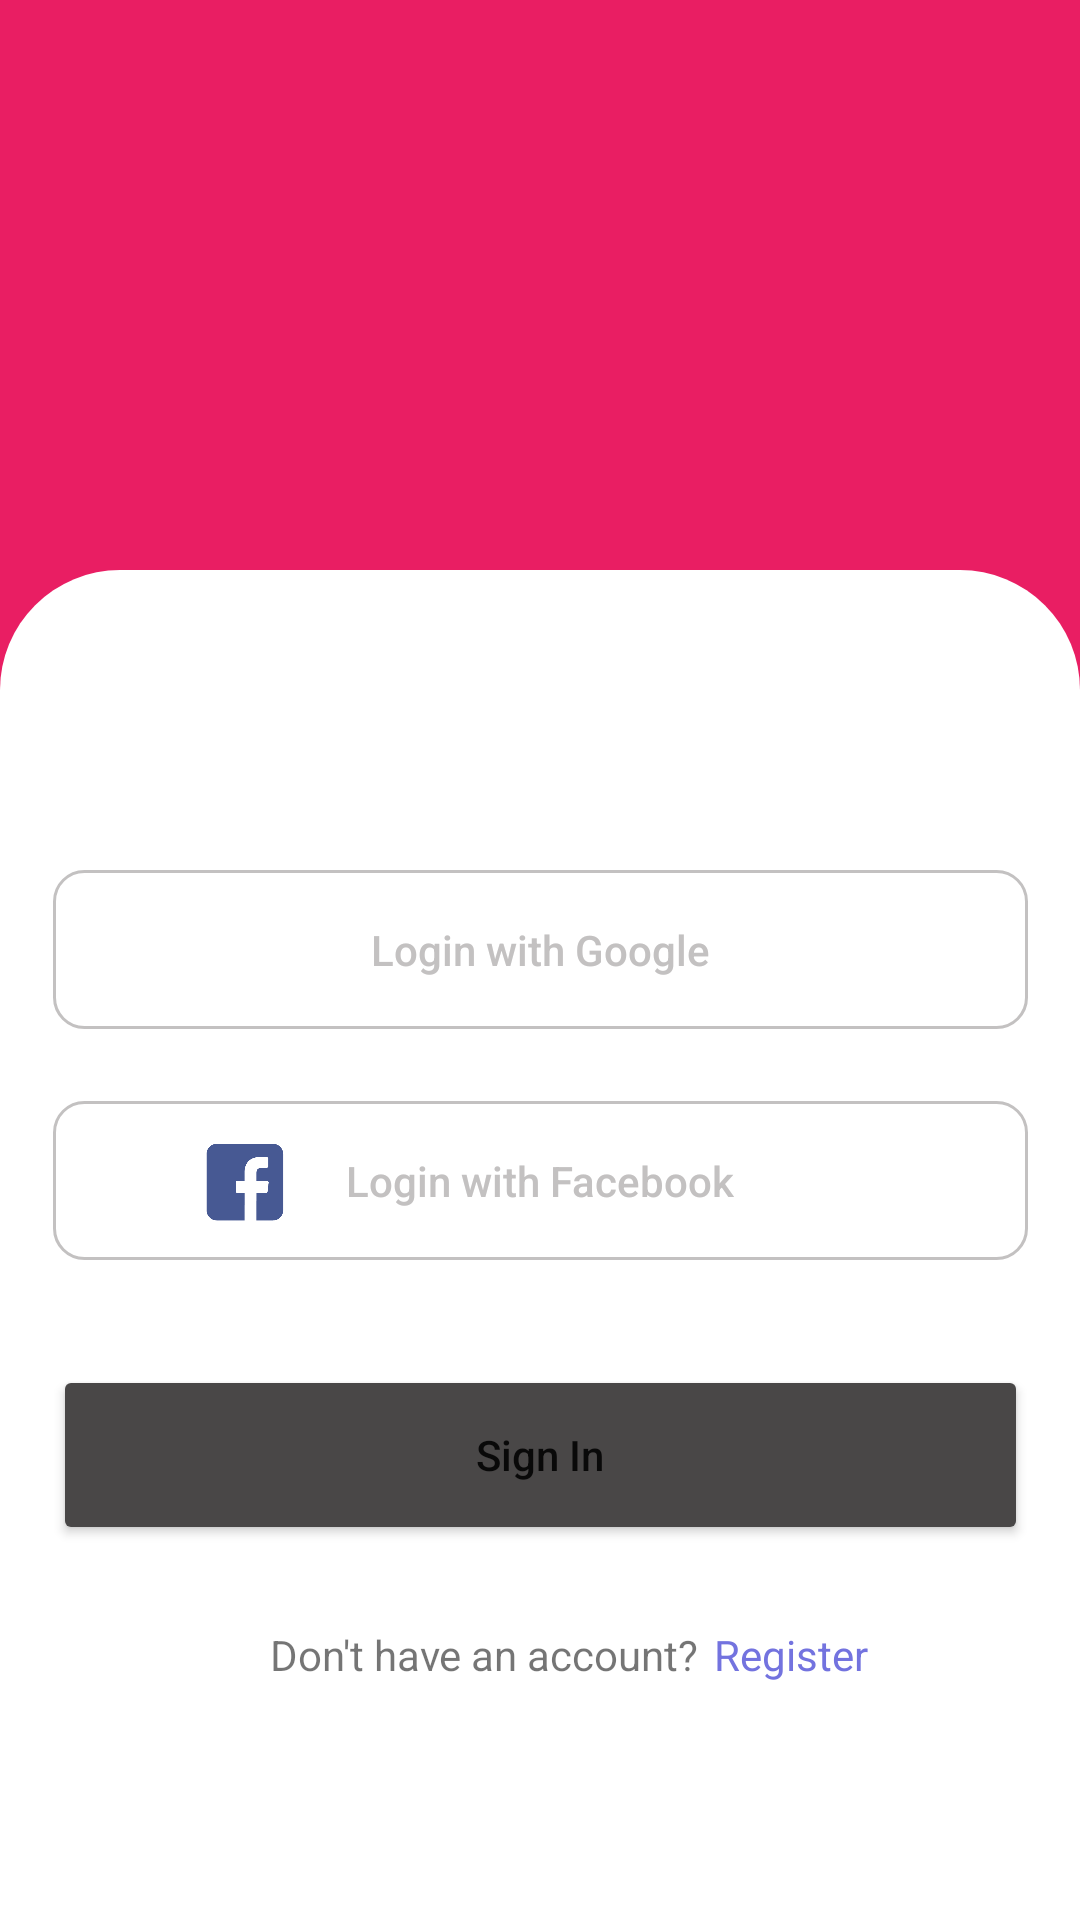

This screen was rendered from an Android layout file. Write that file and the resources it references.
<!-- AndroidManifest.xml: application theme Theme.CommunityAid -->
<!-- res/layout/activity_signin_select.xml -->
<?xml version="1.0" encoding="utf-8"?>
<androidx.constraintlayout.widget.ConstraintLayout
    xmlns:android="http://schemas.android.com/apk/res/android"
    xmlns:app="http://schemas.android.com/apk/res-auto"
    xmlns:tools="http://schemas.android.com/tools"
    android:background="@color/default_color"
    android:layout_width="match_parent"
    android:layout_height="match_parent">

    <View
        android:id="@+id/view2"
        android:layout_width="match_parent"
        android:layout_height="450dp"
        android:background="@drawable/bottom_sheet"
        app:layout_constraintBottom_toBottomOf="parent"
        app:layout_constraintEnd_toEndOf="parent"
        app:layout_constraintStart_toStartOf="parent" />


    <Button
        android:id="@+id/button"
        style="@style/button"
        android:layout_width="325dp"
        android:layout_height="53dp"
        android:layout_marginTop="100dp"
        android:background="@drawable/transparent_button"
        android:gravity="center"
        android:text="Login with Google"
        android:textAllCaps="false"
        app:layout_constraintEnd_toEndOf="parent"
        app:layout_constraintStart_toStartOf="parent"
        app:layout_constraintTop_toTopOf="@+id/view2" />

    <Button
        android:id="@+id/button2"
        style="@style/button"
        android:layout_width="325dp"
        android:layout_height="53dp"
        android:layout_marginTop="24dp"
        android:background="@drawable/transparent_button"
        android:gravity="center"
        android:text="Login with Facebook"
        android:textAllCaps="false"
        app:layout_constraintEnd_toEndOf="parent"
        app:layout_constraintStart_toStartOf="parent"
        app:layout_constraintTop_toBottomOf="@+id/button" />

    <Button
        android:id="@+id/button3"
        android:layout_width="325dp"
        android:layout_height="60dp"
        android:layout_marginTop="35dp"
        android:backgroundTint="@color/signinColor"
        android:text="Sign In"
        android:textAllCaps="false"
        app:layout_constraintEnd_toEndOf="parent"
        app:layout_constraintStart_toStartOf="parent"
        app:layout_constraintTop_toBottomOf="@+id/button2" />

    <ImageView
        android:id="@+id/imageView3"
        android:layout_width="35dp"
        android:layout_height="26dp"
        android:layout_marginStart="56dp"
        android:layout_marginLeft="56dp"
        android:src="@drawable/google"
        android:layout_marginTop="12dp"
        app:layout_constraintStart_toStartOf="@+id/button"
        app:layout_constraintTop_toTopOf="@+id/button"
        />

    <ImageView
        android:id="@+id/imageView5"
        android:layout_width="40dp"
        android:layout_height="46dp"
        android:layout_marginStart="44dp"
        android:layout_marginLeft="44dp"
        android:layout_marginTop="4dp"
        android:src="@drawable/facebooklogo"
        app:layout_constraintStart_toStartOf="@+id/button2"
        app:layout_constraintTop_toTopOf="@+id/button2" />

    <TextView
        android:id="@+id/textView3"
        android:layout_width="wrap_content"
        android:layout_height="wrap_content"
        android:layout_marginStart="90dp"
        android:layout_marginLeft="90dp"
        android:layout_marginTop="27dp"
        android:text="Don't have an account?"
        app:layout_constraintStart_toStartOf="parent"
        app:layout_constraintTop_toBottomOf="@+id/button3" />

    <TextView
        android:id="@+id/textView4"
        android:layout_width="wrap_content"
        android:layout_height="wrap_content"
        android:layout_marginStart="5dp"
        android:layout_marginLeft="5dp"
        android:layout_marginTop="27dp"
        android:text="Register"
        android:textColor="@color/blue"
        app:layout_constraintStart_toEndOf="@+id/textView3"
        app:layout_constraintTop_toBottomOf="@+id/button3" />

</androidx.constraintlayout.widget.ConstraintLayout>
<!-- resources referenced by this layout -->
<resources>
  <color name="blue">#7373DF</color>
  <color name="default_color">#E91E63</color>
  <color name="signinColor">#494747</color>
  <!-- drawable bottom_sheet (drawable) -->
  <?xml version="1.0" encoding="utf-8"?>
  <shape
      xmlns:android="http://schemas.android.com/apk/res/android"
      android:shape="rectangle">
      <corners
          android:radius="0dp"
          android:topLeftRadius="40dp"
          android:topRightRadius="40dp"
          android:bottomLeftRadius="0dp"
          android:bottomRightRadius="0dp" />
      <size
          android:height="442dp"
          />
      <solid
          android:color="@color/white" />
  </shape>
  <!-- drawable facebooklogo: png bitmap (drawable, 2675 bytes) -->
  <!-- drawable transparent_button (drawable) -->
  <?xml version="1.0" encoding="utf-8"?>
  <shape
      xmlns:android="http://schemas.android.com/apk/res/android"
      android:shape="rectangle">
      <corners
          android:radius="10dp"/>
      <solid
          android:color="#00FFFFFF" />
      <stroke
          android:color="@color/black"
          android:width="1dp"
          />
  </shape>
  <style name="button">
          <item name="backgroundTint">@color/buttonBorder</item>
          <item name="android:textColor">@color/buttonBorder</item>
          <item name="colorPrimary">@color/black</item>
          <item name="colorPrimaryVariant">@color/teal_700</item>
      </style>
  <style name="Theme.CommunityAid" parent="Theme.MaterialComponents.DayNight.NoActionBar">
          
          <item name="colorPrimary">@color/default_color</item>
          <item name="colorPrimaryVariant">@color/white</item>
          <item name="colorOnPrimary">@color/white</item>
          
          <item name="colorSecondary">@color/default_color</item>
          <item name="colorSecondaryVariant">@color/teal_700</item>
          <item name="colorOnSecondary">@color/black</item>
          
          <item name="android:statusBarColor" tools:targetApi="l">?attr/colorPrimaryVariant</item>
          <item name="actionBarTheme">@style/Theme.AppCompat.DayNight.NoActionBar</item>
          
          <item name="android:windowTranslucentNavigation" tools:targetApi="l">false</item>
          <item name="android:navigationBarColor" tools:targetApi="l">@color/white</item>
          <item name="android:windowLightStatusBar" tools:targetApi="M">true</item>
  
          <item name="buttonTint">@color/default_color</item>
  
      </style>
  <color name="white">#FFFFFFFF</color>
  <color name="black">#FF000000</color>
  <color name="buttonBorder">#C3C1C1</color>
  <color name="teal_700">#FF018786</color>
</resources>
